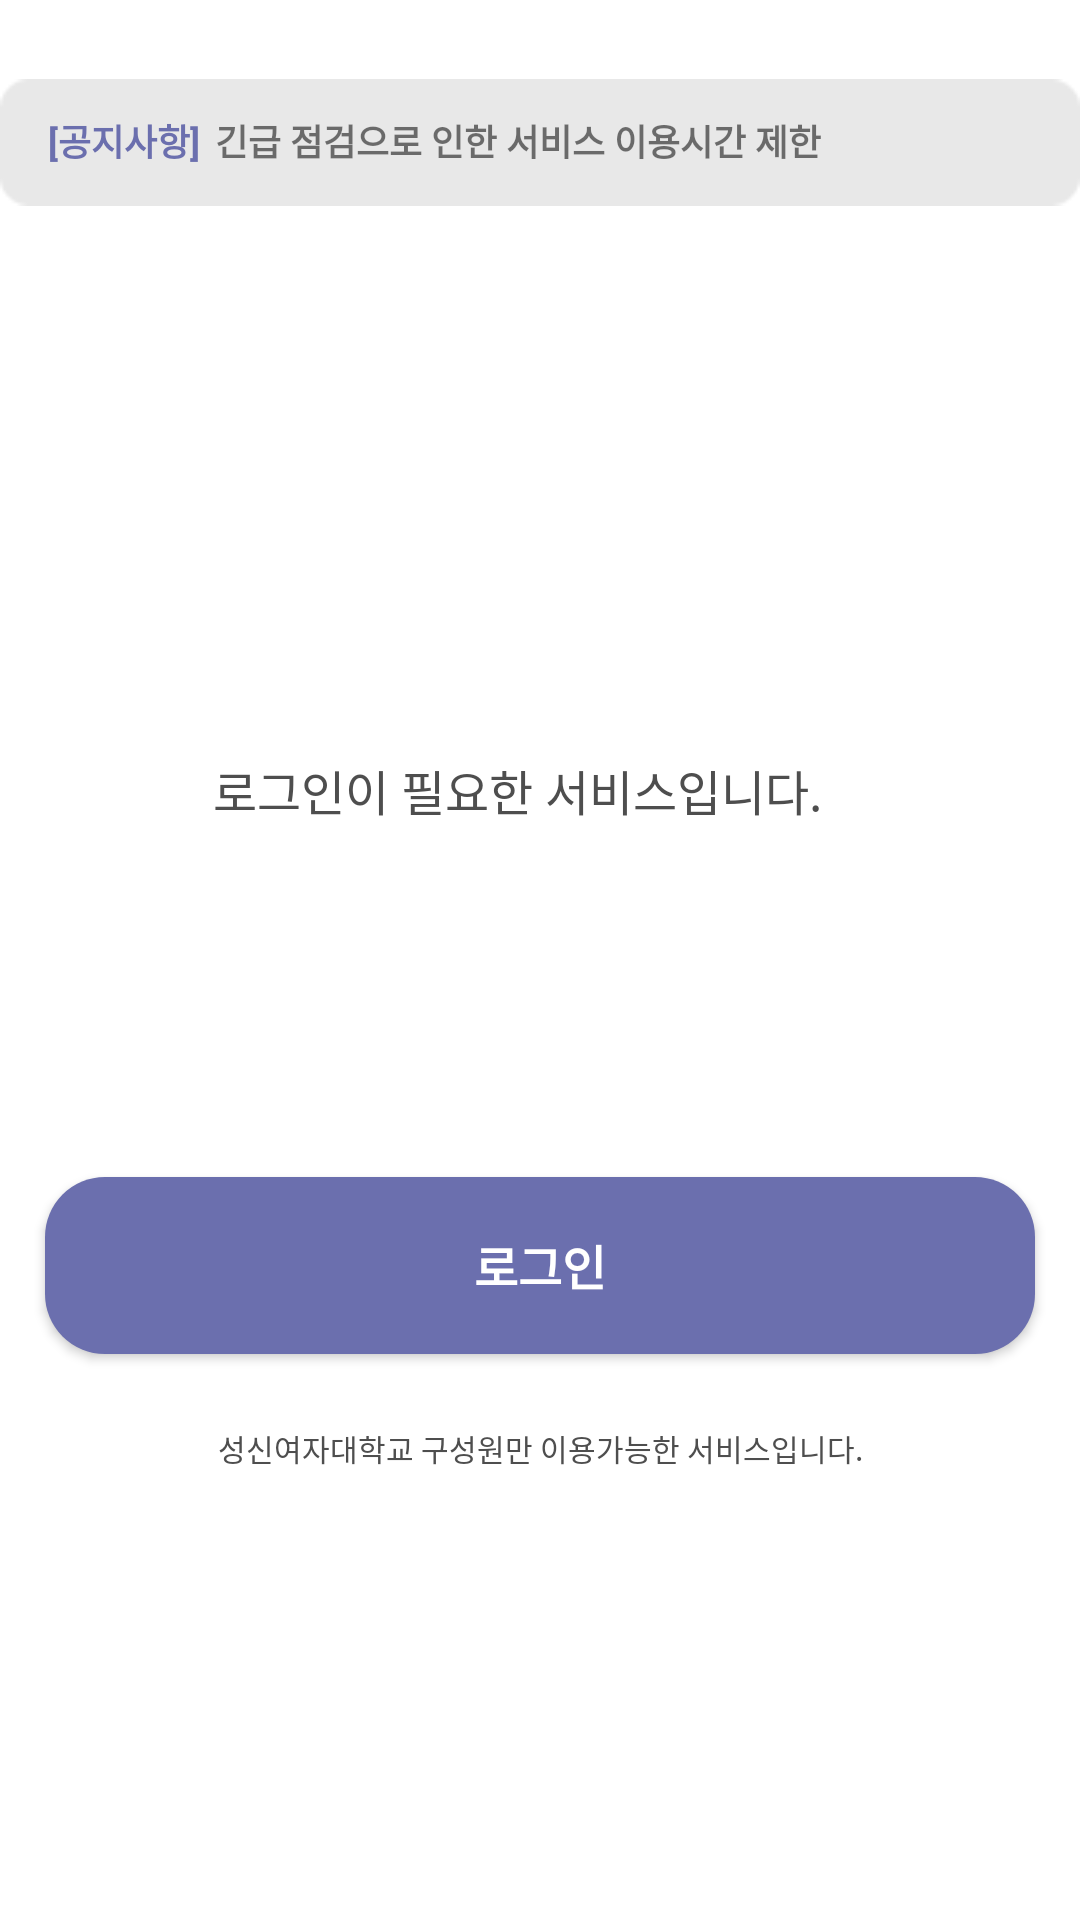

Layout XML and referenced resources for this Android screen:
<!-- AndroidManifest.xml: application theme Theme.SHOWBOOK -->
<!-- res/layout/activity_login1.xml -->
<?xml version="1.0" encoding="utf-8"?>
<androidx.constraintlayout.widget.ConstraintLayout xmlns:android="http://schemas.android.com/apk/res/android"
    xmlns:app="http://schemas.android.com/apk/res-auto"
    xmlns:tools="http://schemas.android.com/tools"
    android:layout_width="match_parent"
    android:layout_height="match_parent">

    <ImageView
        android:id="@+id/imageView"
        android:layout_width="wrap_content"
        android:layout_height="wrap_content"
        android:layout_marginStart="27dp"
        android:layout_marginTop="26dp"
        android:layout_marginEnd="27dp"
        app:layout_constraintEnd_toEndOf="parent"
        app:layout_constraintStart_toStartOf="parent"
        app:layout_constraintTop_toTopOf="parent"
        app:srcCompat="@drawable/grayrectangle" />

    <TextView
        android:id="@+id/textView"
        android:layout_width="wrap_content"
        android:layout_height="wrap_content"
        android:layout_marginStart="16dp"
        android:layout_marginTop="12dp"
        android:text="[공지사항]"
        android:textColor="@color/sspurple"
        android:textSize="12sp"
        android:textStyle="bold"
        app:layout_constraintStart_toStartOf="@+id/imageView"
        app:layout_constraintTop_toTopOf="@+id/imageView" />

    <TextView
        android:id="@+id/announceTextView"
        android:layout_width="wrap_content"
        android:layout_height="wrap_content"
        android:layout_marginStart="5dp"
        android:layout_marginTop="12dp"
        android:text="긴급 점검으로 인한 서비스 이용시간 제한"
        android:textSize="12sp"
        android:textStyle="bold"
        app:layout_constraintStart_toEndOf="@+id/textView"
        app:layout_constraintTop_toTopOf="@+id/imageView" />

    <TextView
        android:id="@+id/textView3"
        android:layout_width="wrap_content"
        android:layout_height="wrap_content"
        android:layout_marginStart="116dp"
        android:layout_marginTop="196dp"
        android:layout_marginEnd="116dp"
        android:text="로그인이 필요한 서비스입니다."
        android:textColor="@color/fontcolor"
        android:textSize="16sp"
        app:layout_constraintEnd_toEndOf="parent"
        app:layout_constraintHorizontal_bias="0.6"
        app:layout_constraintStart_toStartOf="parent"
        app:layout_constraintTop_toBottomOf="@id/announceTextView" />

    <androidx.appcompat.widget.AppCompatButton
        android:id="@+id/loginButton"
        android:layout_width="0dp"
        android:layout_height="59dp"
        android:layout_marginStart="15dp"
        android:layout_marginTop="60dp"
        android:layout_marginEnd="15dp"
        android:background="@drawable/button_round_sspurple20"
        android:text="로그인"
        android:textColor="@color/white"
        android:textSize="16sp"
        android:textStyle="bold"
        app:layout_constraintBottom_toBottomOf="parent"
        app:layout_constraintEnd_toEndOf="parent"
        app:layout_constraintHorizontal_bias="0.0"
        app:layout_constraintStart_toStartOf="parent"
        app:layout_constraintTop_toBottomOf="@+id/textView3"
        app:layout_constraintVertical_bias="0.233" />

    <TextView
        android:id="@+id/textView4"
        android:layout_width="wrap_content"
        android:layout_height="wrap_content"
        android:layout_marginTop="20dp"
        android:text="성신여자대학교 구성원만 이용가능한 서비스입니다."
        android:textColor="@color/fontcolor"
        android:textSize="10dp"
        app:layout_constraintBottom_toBottomOf="parent"
        app:layout_constraintEnd_toEndOf="parent"
        app:layout_constraintHorizontal_bias="0.502"
        app:layout_constraintStart_toStartOf="parent"
        app:layout_constraintTop_toBottomOf="@+id/loginButton"
        app:layout_constraintVertical_bias="0.026" />

</androidx.constraintlayout.widget.ConstraintLayout>
<!-- resources referenced by this layout -->
<resources>
  <color name="fontcolor"> #4E4E4E</color>
  <color name="sspurple">#6B6FAE</color>
  <color name="white">#FFFFFFFF</color>
  <!-- drawable button_round_sspurple20 (drawable) -->
  <?xml version="1.0" encoding="utf-8"?>
  <shape xmlns:android="http://schemas.android.com/apk/res/android"
      android:padding="10dp"
      android:shape="rectangle" >
      <solid android:color="@color/sspurple" />
      <corners
          android:bottomLeftRadius="20dp"
          android:bottomRightRadius="20dp"
          android:topLeftRadius="20dp"
          android:topRightRadius="20dp" />
  </shape>
  <!-- drawable grayrectangle: png bitmap (drawable, 608 bytes) -->
  <style name="Theme.SHOWBOOK" parent="Theme.MaterialComponents.DayNight.NoActionBar">
          
          <item name="colorPrimary">@color/purple_500</item>
          <item name="colorPrimaryVariant">@color/purple_700</item>
          <item name="colorOnPrimary">@color/white</item>
          
          <item name="colorSecondary">@color/teal_200</item>
          <item name="colorSecondaryVariant">@color/teal_700</item>
          <item name="colorOnSecondary">@color/black</item>
          
          <item name="android:statusBarColor" tools:targetApi="l">?attr/colorPrimaryVariant</item>
          
      </style>
  <color name="purple_500">#FF6200EE</color>
  <color name="purple_700">#FF3700B3</color>
  <color name="teal_200">#FF03DAC5</color>
  <color name="teal_700">#FF018786</color>
  <color name="black">#FF000000</color>
</resources>
